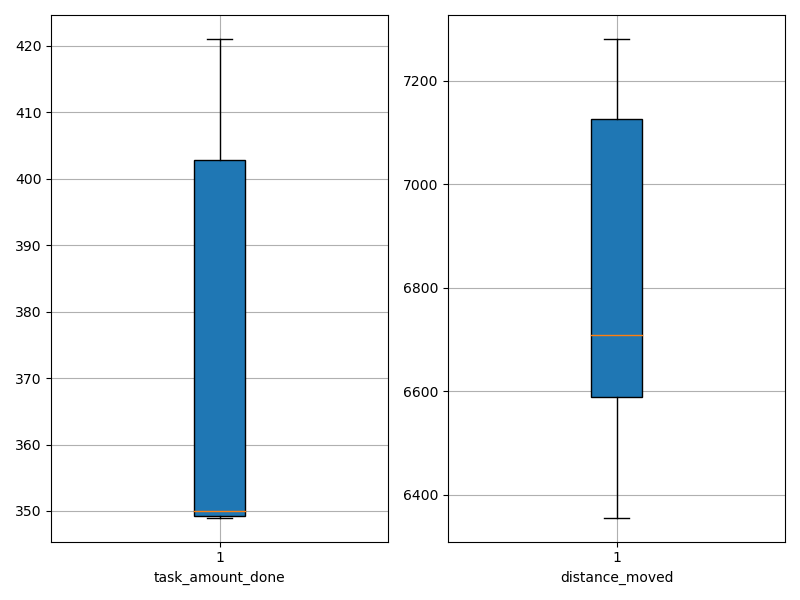

The table this chart was drawn from, first rows:
agent_id, task_amount_done, distance_moved
0, 350.0, 6678
1, 349.0, 6586
2, 350.0, 7281
3, 351.0, 7153
4, 349.0, 6497
5, 350.0, 7270
6, 349.0, 6738
7, 421.0, 7043
8, 421.0, 6599
9, 420.0, 6355
